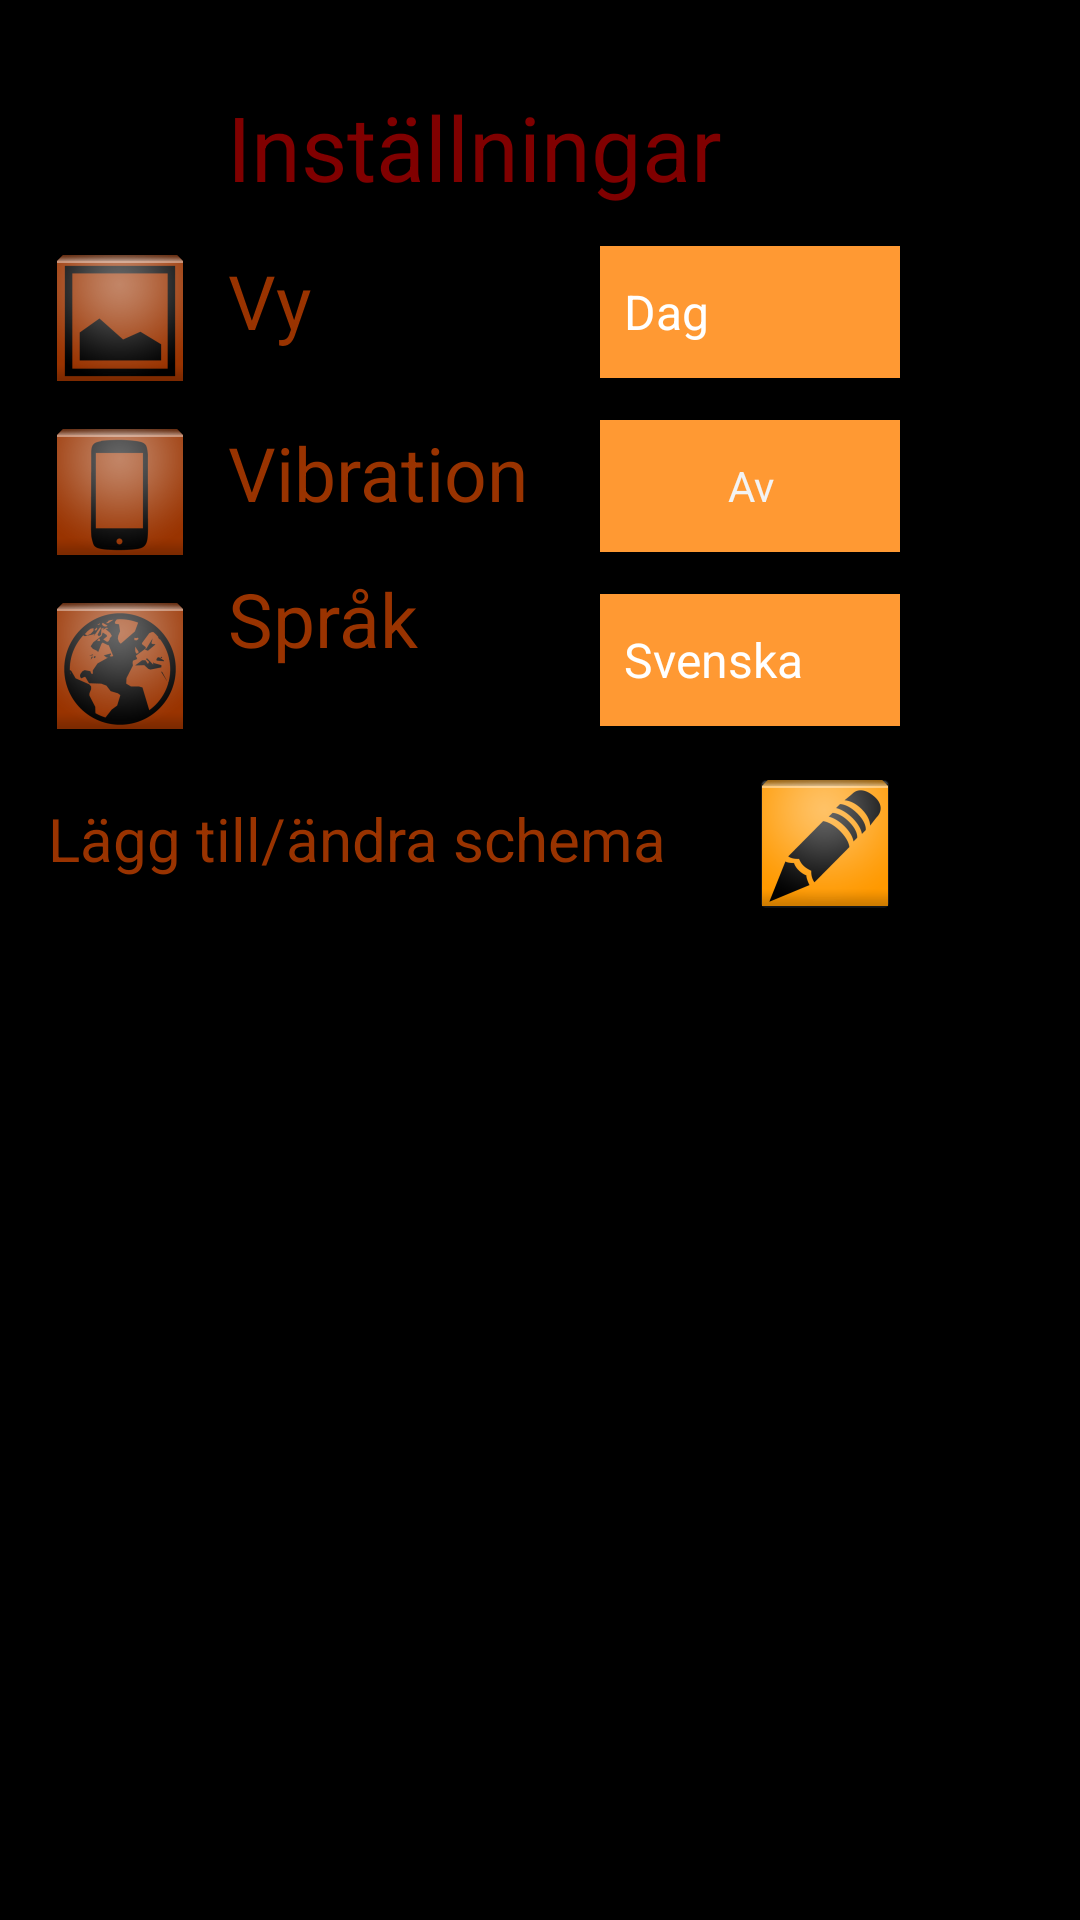

Write the Android layout XML for this screen, with the resource values it uses.
<!-- AndroidManifest.xml: application theme Theme.Retro -->
<!-- res/layout/activity_settings_menu.xml -->
<GridLayout xmlns:android="http://schemas.android.com/apk/res/android"
    xmlns:tools="http://schemas.android.com/tools"
    android:id="@+id/GridLayout1"
    android:layout_width="fill_parent"
    android:layout_height="fill_parent"
    android:background="@color/background_color_kool"
    android:columnCount="9"
    android:rowCount="22"
    android:orientation="horizontal"
    android:paddingBottom="@dimen/activity_vertical_margin"
    android:paddingLeft="@dimen/activity_horizontal_margin"
    android:paddingRight="@dimen/activity_horizontal_margin"
    android:paddingTop="@dimen/activity_vertical_margin"
    tools:context=".SettingsMenuActivity" >

    <Space android:layout_gravity="fill_vertical" />

    <TextView
        android:id="@+id/textView1"
        android:layout_width="284dp"
        android:layout_height="66dp"
        android:layout_column="0"
        android:layout_gravity="left|top"
        android:layout_row="0"
        android:gravity="center"
        android:text="@string/title"
        android:textColor="@color/darkred"
        android:textSize="30sp" />

    <ImageView
        android:id="@+id/ImageView1"
        android:layout_column="0"
        android:layout_gravity="left"
        android:layout_marginRight="30dp"
        android:layout_row="2"
        android:contentDescription="TODO"
        android:src="@drawable/view_orange" />

    <Space
        android:layout_column="1"
        android:layout_gravity="fill_horizontal"
        android:layout_row="13" />

    

    <ImageView
        android:id="@+id/imageView2"
        android:layout_column="0"
        android:layout_gravity="left|top"
        android:layout_marginRight="30dp"
        android:layout_marginTop="10dp"
        android:layout_row="7"
        android:src="@drawable/vibration_orange" />
   <TextView
        android:id="@+id/textView2"
        android:layout_column="0"
        android:layout_marginLeft="60dp"
        android:layout_row="2"
        android:text="@string/view_options_sve"
        android:textColor="@color/redorange"
        android:textSize="25sp" />
    
    <TextView
        android:id="@+id/textView3"
        android:layout_column="0"    
        android:layout_marginLeft="60dp"
        android:layout_marginTop="10dp"
        android:layout_row="7"
        android:text="@string/vibration_options"
        android:textColor="@color/redorange"
        android:textSize="25sp" />

 
    <ImageView
        android:id="@+id/imageView3"
        android:layout_column="0"
        android:layout_gravity="left|top"
        android:layout_marginRight="30dp"
        android:layout_marginTop="10dp"
        android:layout_row="10"
        android:src="@drawable/language_orange" />

    <TextView
        android:id="@+id/textView4"
        android:layout_column="0"
        android:layout_marginLeft="60dp"
        android:layout_row="10"
        android:text="@string/language"
        android:textColor="@color/redorange"
        android:textSize="25sp" />
    
      <Spinner
          android:id="@+id/spinner2"
          android:layout_width="100dp"
          android:layout_height="44dp"
          android:layout_column="0"
          android:layout_gravity="right"
          android:layout_row="2"
          android:background="@color/orange"
          android:entries="@array/views_array"
          android:prompt="@string/views_prompt" />

    <Spinner
        android:id="@+id/spinner1"
        android:layout_width="100dp"
        android:layout_height="44dp"
        android:layout_column="0"
        android:layout_gravity="right"
        android:layout_row="10"
        android:layout_marginTop="10dp"
        android:background="@color/orange"
        android:entries="@array/language_array" 
        android:prompt="@string/views_prompt"/>
    
    <ToggleButton
        android:id="@+id/togglebutton"
        android:layout_width="100dp"
        android:layout_height="44dp"
        android:layout_column="0"
        android:layout_gravity="right"
        android:layout_marginTop="10dp"
        android:layout_row="7"
        android:background="@color/orange"
        android:onClick="onToggleClicked"
        android:textOff="Av"
        android:textOn="På" />

    <ImageButton
        android:id="@+id/ImageButton1"
        android:layout_width="50dp"
        android:layout_height="50dp"
        android:layout_column="0"
        android:layout_gravity="right"
        android:layout_marginLeft="60dp"
        android:layout_marginTop="10dp"
        android:layout_row="12"

        android:src="@drawable/edit_orange_" />
        
        
    <TextView
        android:id="@+id/textView5"
        android:layout_column="0"
		android:layout_marginRight="30dp"
        android:layout_marginTop="20dp"
        android:layout_row="12"
        android:text="@string/edit"
        android:textColor="@color/redorange"
        android:textSize="20sp" />

</GridLayout>
<!-- resources referenced by this layout -->
<resources>
  <string-array name="language_array">
          <item>Svenska</item>
          <item>Engelska</item>
      </string-array>
  <string-array name="views_array">
          <item>@string/day</item>
          <item>@string/week</item>
          <item>@string/month</item>
      </string-array>
  <color name="background_color_kool">#000000</color>
  <color name="darkred">#800000</color>
  <color name="orange">#FF9933</color>
  <color name="redorange">#993300</color>
  <dimen name="activity_horizontal_margin">16dp</dimen>
  <dimen name="activity_vertical_margin">16dp</dimen>
  <!-- drawable edit_orange_: png bitmap (drawable-hdpi, 4847 bytes) -->
  <!-- drawable language_orange: png bitmap (drawable-hdpi, 6360 bytes) -->
  <!-- drawable vibration_orange: png bitmap (drawable-hdpi, 4646 bytes) -->
  <!-- drawable view_orange: png bitmap (drawable-hdpi, 4909 bytes) -->
  <string name="edit">Lägg till/ändra schema</string>
  <string name="language">Språk</string>
  <string name="submit">Utför</string>
  <string name="title">Inställningar</string>
  <string name="vibration_options">Vibration</string>
  <string name="view_options_sve">Vy</string>
  <string name="views_prompt">Välj vy</string>
  <style name="Theme.Retro" parent="@android:style/Theme.Holo">
          <item name="android:actionBarItemBackground">@drawable/selectable_background_retro</item>
          <item name="android:actionBarStyle">@style/ActionBar.Transparent.Retro</item>
          <item name="android:actionModeBackground">@drawable/ab_background_textured_retro</item>
          <item name="android:actionModeSplitBackground">@drawable/ab_background_textured_retro</item>
          <item name="android:actionModeCloseButtonStyle">@style/ActionButton.CloseMode.Retro</item>        
      </style>
  <string name="day">Dag</string>
  <string name="week">Vecka</string>
  <string name="month">Månad</string>
  <!-- drawable selectable_background_retro (drawable) -->
  <?xml version="1.0" encoding="utf-8"?>
  <selector xmlns:android="http://schemas.android.com/apk/res/android"
          android:exitFadeDuration="@android:integer/config_mediumAnimTime" >
      <item android:state_pressed="false" android:state_focused="true" android:drawable="@drawable/list_focused_retro" />
      <item android:state_pressed="true" android:drawable="@drawable/pressed_background_retro" />
      <item android:drawable="@android:color/transparent" />
  </selector>
  <style name="ActionBar.Transparent.Retro" parent="@android:style/Widget.Holo.ActionBar">
          <item name="android:background">@drawable/ab_transparent_retro</item>
      </style>
  <!-- drawable ab_background_textured_retro (drawable) -->
  <?xml version="1.0" encoding="utf-8"?>
  <bitmap xmlns:android="http://schemas.android.com/apk/res/android"
      android:src="@drawable/ab_texture_tile_retro"
      android:tileMode="repeat" />
  <style name="ActionButton.CloseMode.Retro" parent="@android:style/Widget.Holo.ActionButton.CloseMode">
          <item name="android:background">@drawable/btn_cab_done_retro</item>
      </style>
  <!-- drawable pressed_background_retro (drawable) -->
  <?xml version="1.0" encoding="utf-8"?>
  <shape xmlns:android="http://schemas.android.com/apk/res/android" android:shape="rectangle">
      <solid android:color="@color/pressed_retro" />
  </shape>
  <!-- drawable btn_cab_done_retro (drawable) -->
  <?xml version="1.0" encoding="utf-8"?>
  <selector xmlns:android="http://schemas.android.com/apk/res/android">
      <item android:state_pressed="true"
          android:drawable="@drawable/btn_cab_done_default_retro" />
      <item android:state_focused="true" android:state_enabled="true"
          android:drawable="@drawable/btn_cab_done_default_retro" />
      <item android:state_enabled="true"
          android:drawable="@drawable/btn_cab_done_default_retro" />
  </selector>
  <color name="pressed_retro">#CCFF8800</color>
</resources>
